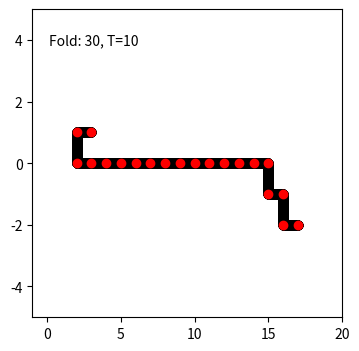
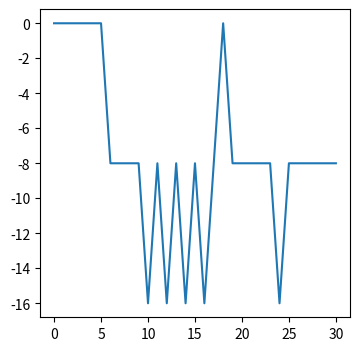

Reproduce these figures in Python, in order.
import numpy as np
import random 
import matplotlib.pyplot as plt
from datetime import datetime
import os

# This import registers the 3D projection, but is otherwise unused.
from mpl_toolkits.mplot3d import Axes3D

# Some Variables to control number of amino acids and the dimensions of the grid, temperature, Boltzmann constant
num_acids = 20
dim = num_acids *3
T=10
kb = 1.38e-23
animate = True
maxfolds=10000

now = datetime.now()
datetime = now.strftime("%m-%d-%Y_%H%M%S")
genericname = datetime + "_L{}_T{}_F{}_2D".format(num_acids,T,maxfolds)
os.mkdir("pics-{}".format(genericname))

print("2D: Time: {} Folds: {} Length: {} Temp: {}".format(datetime, maxfolds, num_acids, T))

# Storage variables
A = np.zeros((num_acids))
Axy = np.zeros((num_acids, 2))
totalE = list()

# TODO: start folding and then tack on more acids as its in the middle of folding

# Generate the primary structure and give each acid coords
for i in range(len(A)):
    A[i]=random.randint(0,19)
    Axy[i]=[i, 0]
    
#Matrix of interaction energies
#Taken from: doi:10.1016/j.jmb.2005.01.071
# J = [[-0.2,  -0.44,  0.16,  0.26, -0.46, -0.26,  0.5,  -0.57,  0.1,  -0.36, -0.22,  0.07,  0.14,  0.01,  0.20, -0.09, -0.05, -0.42,  0.05, -0.50],    
#      [-0.44, -2.99,  0.21,  0.19, -0.88, -0.34, -1.11, -0.36, -0.09, -0.53, -0.43, -0.52, -0.14, -0.43, -0.24,  0.13, -0.22, -0.62,  0.24, -0.79],
#      [ 0.16,  0.21,  0.17,  0.55,  0.38,  0.35, -0.23,  0.44, -0.39,  0.28,  0.35, -0.02,  1.03,  0.49, -0.37,  0.19, -0.12,  0.69,  0.04,  0.43],
#      [ 0.26,  0.19,  0.55,  0.6,   0.55,  0.65,  0.18,  0.37, -0.47,  0.33,  0.29,  0.01,  0.69,  0.04, -0.52,  0.18,  0.37,  0.39,  0.03,  0.17],
#      [-0.46, -0.88,  0.38,  0.55, -0.94,  0.17, -0.4,  -0.88,  0.01, -1.08, -0.78,  0.22,  0.20,  0.26, -0.19, -0.22,  0.02, -1.15, -0.60, -0.88],
#      [-0.26, -0.34,  0.35,  0.65,  0.17, -0.12,  0.18,  0.24,  0.19,  0.24,  0.02, -0.04,  0.60,  0.46,  0.50,  0.28,  0.28,  0.27,  0.51, -0.35],
#      [ 0.5,  -1.11, -0.23,  0.18, -0.4,   0.18,  0.42,  0,     0.79, -0.24, -0.07,  0.20,  0.25,  0.69,  0.24,  0.21,  0.11,  0.16, -0.85, -0.26],
#      [-0.57, -0.36,  0.44,  0.37, -0.88,  0.24,  0,    -1.16,  0.15, -1.25, -0.58, -0.09,  0.36, -0.08,  0.14,  0.32, -0.27, -1.06, -0.68, -0.85],
#      [ 0.1,  -0.09, -0.39, -0.47,  0.01,  0.19,  0.79,  0.15,  0.42,  0.13,  0.48,  0.26,  0.50,  0.15,  0.53,  0.10, -0.19,  0.10,  0.10,  0.04],
#      [-0.36, -0.53,  0.28,  0.33, -1.08,  0.24, -0.24, -1.25,  0.13, -1.10, -0.50,  0.21,  0.42, -0.01, -0.07,  0.17,  0.07, -0.97, -0.95, -0.63],
#      [-0.22, -0.43,  0.35,  0.29, -0.78,  0.02, -0.07, -0.58,  0.48, -0.50, -0.74,  0.32,  0.01,  0.26,  0.15,  0.48,  0.16, -0.73, -0.56, -1.02],
#      [ 0.07, -0.52, -0.02,  0.01,  0.22, -0.04,  0.2,  -0.09,  0.26,  0.21,  0.32,  0.14,  0.27,  0.37,  0.13,  0.15,  0.10,  0.40, -0.12,  0.32],
#      [ 0.14, -0.14,  1.03,  0.69,  0.2,   0.60,  0.25,  0.36,  0.5,   0.42,  0.01,  0.27,  0.27,  1.02,  0.47,  0.54,  0.88, -0.02, -0.37, -0.12],
#      [ 0.01, -0.43,  0.49,  0.04,  0.26,  0.46,  0.69, -0.08,  0.15, -0.01,  0.26,  0.37,  1.02, -0.12,  0.24,  0.29,  0.04, -0.11,  0.18,  0.11],
#      [ 0.2,  -0.24, -0.37, -0.52, -0.19,  0.5,   0.24,  0.14,  0.53, -0.07,  0.15,  0.13,  0.47,  0.24,  0.17,  0.27,  0.45,  0.01, -0.73,  0.01],
#      [-0.09,  0.13,  0.19,  0.18, -0.22,  0.28,  0.21,  0.32,  0.10,  0.17,  0.48,  0.15,  0.54,  0.29,  0.27, -0.06,  0.08,  0.12, -0.22, -0.14],
#      [-0.05, -0.22, -0.12,  0.37,  0.02,  0.28,  0.11, -0.27, -0.19,  0.07,  0.16,  0.10,  0.88,  0.04,  0.45,  0.08, -0.03, -0.01,  0.11, -0.32],
#      [-0.42, -0.62,  0.69,  0.39, -1.15,  0.27,  0.16, -1.06,  0.10, -0.97, -0.73,  0.40, -0.02, -0.11,  0.01,  0.12, -0.01, -0.89, -0.56, -0.71],
#      [ 0.05,  0.24,  0.04,  0.03, -0.6,   0.51, -0.85, -0.68,  0.10, -0.95, -0.56, -0.12, -0.37,  0.18, -0.73, -0.22,  0.11, -0.56, -0.05, -1.41],
#      [-0.5,  -0.79,  0.43,  0.17, -0.88, -0.35, -0.26, -0.85,  0.04, -0.63, -1.02,  0.32, -0.12,  0.11,  0.01, -0.14, -0.32, -0.71, -1.41, -0.76]]

#Random generated interaction energies
J = np.zeros((20,20))
for i in range(0,20):
    for j in range(0,20):
        J[i][j] = random.randint(-5,-1)

#Are A1 and A2 nearest neighours?
def NN(A1, A2):
    areNN=False
    dA = np.zeros(len(A1)) #difference in xyz coords
    
    for i in range(0,len(A1)):
        dA[i] = np.abs(A1[i] - A2[i])
    
    #np.all ensures the arrays are exactly equal
    #acids are nearest neighbours if their distance is exactly 1, since we are using a cubic lattice, this means that the x,y, or z must be exactly one off
    if(np.all(dA == [1,0]) or np.all(dA == [0,1])):
        areNN=True
    
    return areNN
    
#Find the energy of the current chain
def calcE(A,Axy):
    E = 0
    for i in range(len(A)):
        for j in range(len(A)):
            #are i and j nearest neighbours and not bonded?
            if(not (np.abs(i-j) in [0,1]) and NN(Axy[i], Axy[j])):
                E += J[int(A[i])][int(A[j])]
    return E

#Some variables to keep track of events
n=0
rnnfail=0
lnnfail=0
efail=0
nallowed=0
totalE.append(calcE(A,Axy))
lastmove=0
try:
    while(nallowed<maxfolds):
        n+=1 #step counter
        if(n-lastmove > 50000):
            break

        if(nallowed > 0.3*maxfolds and nallowed < 0.8*maxfolds):
            T=4        
        if(nallowed > 0.8*maxfolds and nallowed < 0.9*maxfolds):
            T=2
        if(nallowed > 0.9*maxfolds):
            T=1        
        


        #calculate E1
        E1 = calcE(A,Axy)
        
        #generate move
        moves = [[1,1],[-1,1],[1,-1],[-1,-1]]
        
        Ai = random.randint(0, len(A)-1) #pick random acid
        Af = Axy[Ai] + moves[random.randint(0,3)] #pick a random move
        
        #test if move allowed
        allowed = True
        
        #Af must be nearest neighbours with both its preceeding and succeeding acid to not break the peptide bonds
        if(not Ai==0):
            if(not NN(Af,Axy[Ai-1])):
                allowed = False
                lnnfail+=1
        if(not Ai==len(A)-1):
            if(not NN(Af,Axy[Ai+1])):
                allowed = False
                rnnfail+=1
        
        #Af must not be an already occupied position
        for i in range(len(A)):
            if(np.all(Af == Axy[i])):
                allowed = False
                efail+=1
        
        #calculate E2 and deltaE
        if(allowed):
            newAxy = Axy.copy()
            newAxy[Ai] = Af
            E2 = calcE(A, newAxy)
            deltaE = E2-E1
        else:
            deltaE = 0
            newAxy = Axy.copy()

        
        #move if deltaE is negative or less than a random boltzmann energy
        bE = np.exp((-1 * deltaE)/(T))
        if(allowed and (deltaE <= 0 or random.uniform(0,1) < bE)):
            lastmove=n
            Axy = newAxy.copy()
            nallowed+=1
            totalE.append(E2)
            
            if(animate):
                fig = plt.figure(figsize=(4,4), dpi=600)
                ax = plt.axes()
                ax.set(xlim=(-1, len(A)), ylim=(-5, 5))
                
                for i in range(1,len(A)):
                    dx = np.linspace(newAxy[i-1][0], newAxy[i][0], 1000)
                    dy = np.linspace(newAxy[i-1][1], newAxy[i][1], 1000)
                    ax.scatter(dx,dy,c='k')

                ax.scatter([b[0] for b in newAxy],[b[1] for b in newAxy],c='r')
                plt.text(0.2, 0.9,'Fold: {}, T={}'.format(nallowed, T),
                    horizontalalignment='center',
                    verticalalignment='center',
                    transform = ax.transAxes)


                name="pics-{}/fold-{:07d}.png".format(genericname,nallowed)
                fig.savefig(name, bbox_inches='tight')
                plt.close(fig)    # close the figure so its not kept in ram
except:
    pass
    
# Summary
print("Number of overlapping states denied: " + str(efail))
print("Number of bond stretches denied: {} (right) {} (left)".format(rnnfail,lnnfail))
print("Number of folds made: " + str(nallowed))
print("Number of steps: " + str(n))

# Energy plot
fig2 = plt.figure(figsize=(4,4), dpi=600)
ax2 = plt.axes()
ax2.plot(range(0, nallowed+1,1), totalE)
plt.show()
fig2.savefig("{}-EPlot.png".format(genericname), bbox_inches='tight')